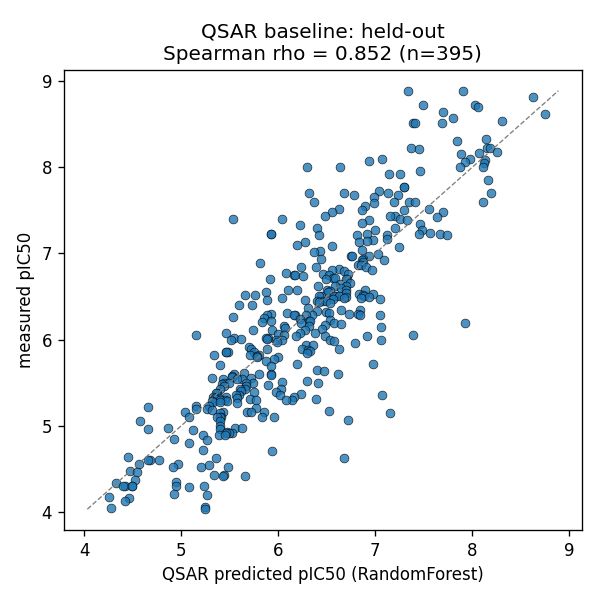

Source data for this figure (header and first rows):
id, measured, predicted
CHEMBL370842, 8.89, 7.91
CHEMBL414852, 8.89, 7.337
CHEMBL344060, 8.82, 8.631
CHEMBL341570, 8.72, 7.494
CHEMBL421932, 8.72, 8.034
CHEMBL206688, 8.7, 8.057
CHEMBL115653, 8.64, 7.696
CHEMBL342732, 8.62, 8.751
CHEMBL33306, 8.57, 7.8
CHEMBL344634, 8.54, 8.307
CHEMBL40351, 8.52, 7.386
CHEMBL66532, 8.52, 7.691
CHEMBL293503, 8.52, 7.407
CHEMBL110696, 8.33, 8.138
CHEMBL325940, 8.3, 7.843
CHEMBL288649, 8.22, 7.368
CHEMBL99189, 8.22, 8.15
CHEMBL440945, 8.22, 8.186
CHEMBL64013, 8.21, 7.448
CHEMBL303298, 8.18, 8.261
CHEMBL207729, 8.165, 8.074
CHEMBL380439, 8.15, 7.881
CHEMBL56289, 8.1, 7.067
CHEMBL114657, 8.1, 7.973
CHEMBL75094, 8.09, 8.131
CHEMBL286772, 8.07, 6.932
CHEMBL11306, 8.06, 7.922
CHEMBL318716, 8.05, 8.122
CHEMBL76356, 8.0, 6.295
CHEMBL96771, 8.0, 6.633
CHEMBL432223, 8.0, 7.878
CHEMBL2107228, 8.0, 8.115
CHEMBL16630, 7.96, 7.457
CHEMBL294618, 7.92, 7.141
CHEMBL129561, 7.92, 7.254
CHEMBL109596, 7.85, 8.161
CHEMBL103737, 7.77, 7.293
CHEMBL338502, 7.77, 7.293
CHEMBL351888, 7.72, 7.039
CHEMBL58945, 7.7, 6.678
CHEMBL114427, 7.7, 8.197
CHEMBL144313, 7.7, 7.128
CHEMBL3921667, 7.7, 6.32
CHEMBL343855, 7.68, 6.785
CHEMBL330857, 7.68, 7.233
CHEMBL333586, 7.66, 6.991
CHEMBL310688, 7.6, 6.371
CHEMBL282581, 7.6, 7.353
CHEMBL115211, 7.6, 8.109
CHEMBL127161, 7.6, 7.412
CHEMBL122719, 7.6, 7.189
CHEMBL301221, 7.58, 6.99
CHEMBL99103, 7.55, 6.893
CHEMBL29897, 7.52, 6.626
CHEMBL200274, 7.52, 7.552
CHEMBL251253, 7.51, 6.863
CHEMBL132443, 7.5, 7.302
CHEMBL96419, 7.48, 6.55
CHEMBL205998, 7.48, 7.699
CHEMBL284422, 7.44, 7.207
... 335 more rows
